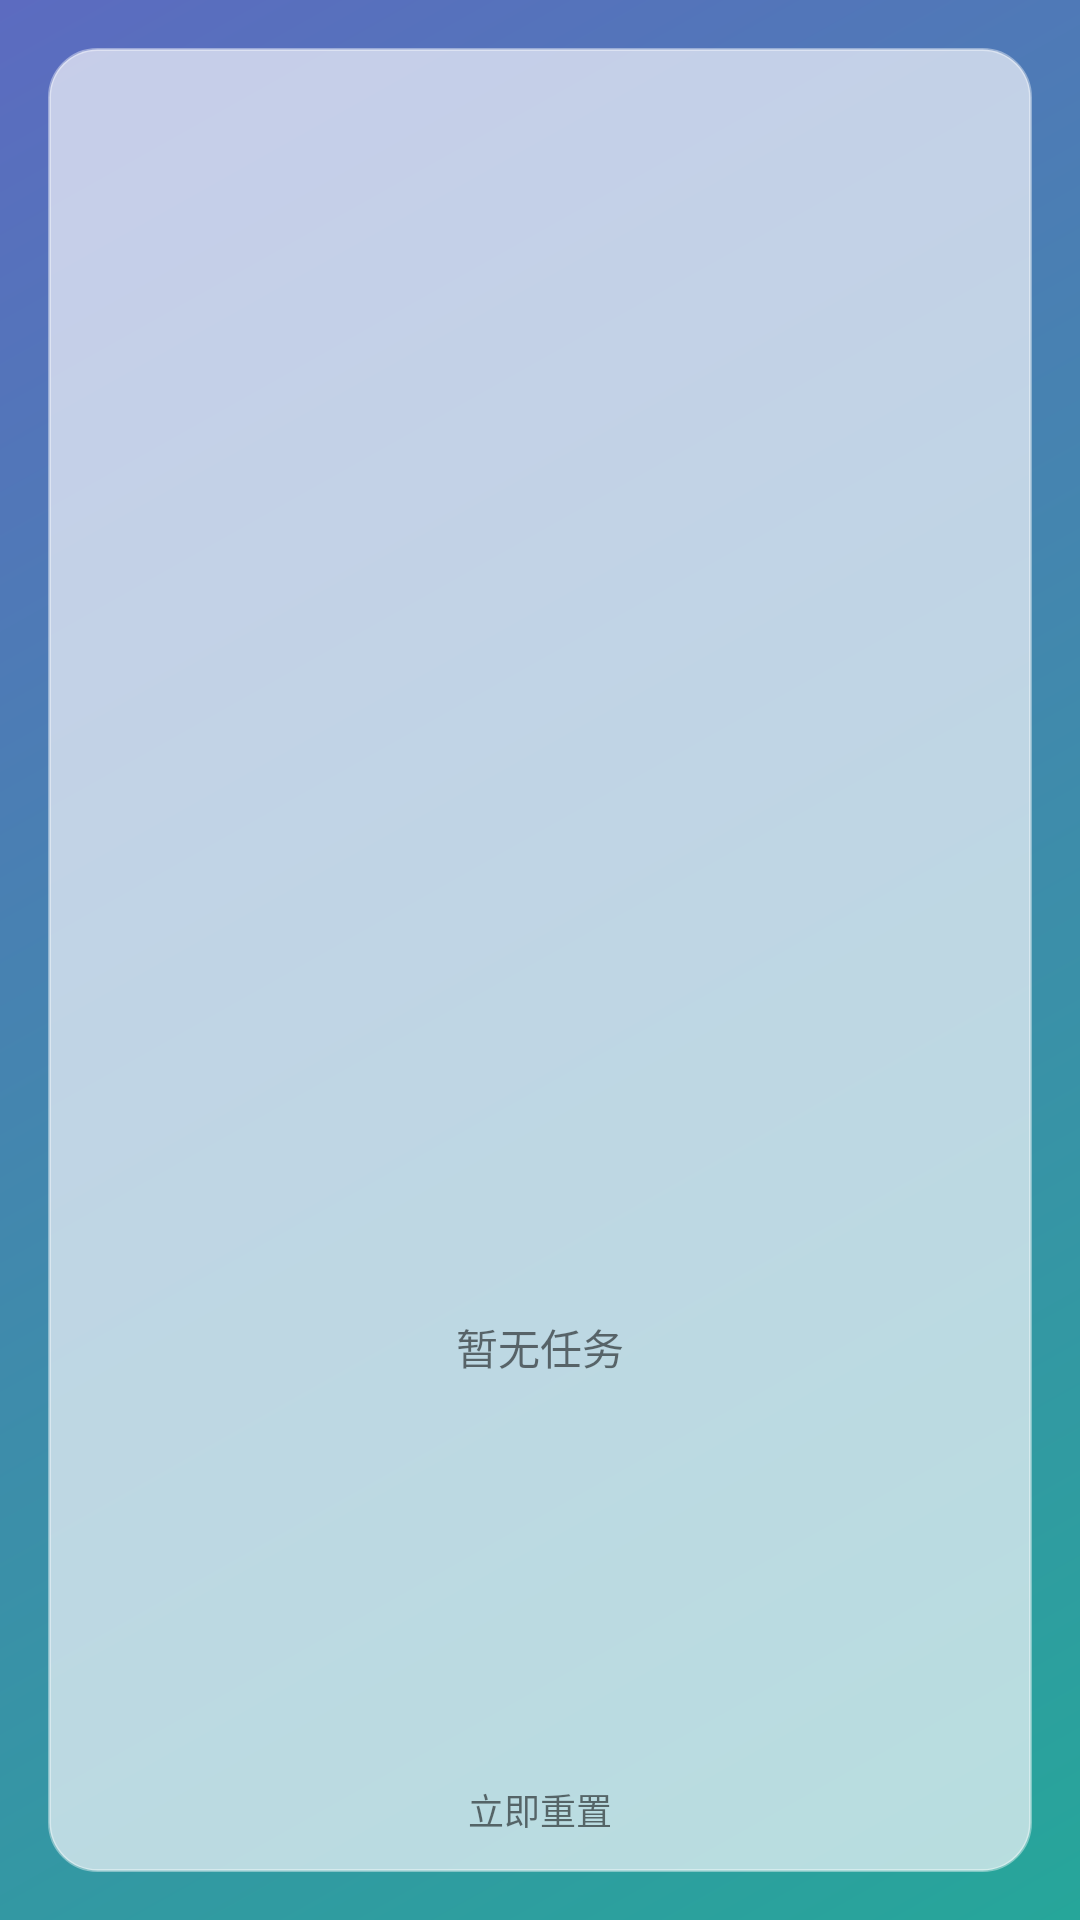

Here is an Android app screen rendered from its layout file. Give the layout XML and the strings, colors and styles it references.
<!-- AndroidManifest.xml: application theme Theme.DailyTasks -->
<!-- res/layout/widget_task_list_preview.xml -->
<?xml version="1.0" encoding="utf-8"?>
<LinearLayout xmlns:android="http://schemas.android.com/apk/res/android"
    android:layout_width="match_parent"
    android:layout_height="match_parent"
    android:background="@drawable/widget_preview_wallpaper"
    android:orientation="vertical"
    android:padding="12dp">

    <include layout="@layout/widget_task_list" />

</LinearLayout>
<!-- res/layout/widget_task_list.xml (included above) -->
<?xml version="1.0" encoding="utf-8"?>
<FrameLayout xmlns:android="http://schemas.android.com/apk/res/android"
    android:id="@+id/widget_root"
    android:layout_width="match_parent"
    android:layout_height="match_parent"
    android:padding="4dp">

    <ImageView
        android:id="@+id/widget_glass_layer"
        android:layout_width="match_parent"
        android:layout_height="match_parent"
        android:contentDescription="@null"
        android:scaleType="fitXY"
        android:src="@drawable/widget_glass_bg" />

    <LinearLayout
        android:layout_width="match_parent"
        android:layout_height="match_parent"
        android:orientation="vertical"
        android:padding="10dp">

        <ListView
            android:id="@+id/widget_list"
            android:layout_width="match_parent"
            android:layout_height="0dp"
            android:layout_weight="1"
            android:background="@android:color/transparent"
            android:cacheColorHint="@android:color/transparent"
            android:divider="@android:color/transparent"
            android:dividerHeight="3dp"
            android:listSelector="@android:color/transparent" />

        <TextView
            android:id="@+id/widget_empty"
            android:layout_width="match_parent"
            android:layout_height="0dp"
            android:layout_weight="1"
            android:gravity="center"
            android:text="@string/widget_empty"
            android:textSize="14sp" />

        <TextView
            android:id="@+id/widget_reset_btn"
            android:layout_width="match_parent"
            android:layout_height="wrap_content"
            android:gravity="center"
            android:paddingTop="4dp"
            android:paddingBottom="2dp"
            android:text="@string/widget_reset_now"
            android:textSize="12sp" />
    </LinearLayout>
</FrameLayout>
<!-- resources referenced by this layout -->
<resources>
  <!-- drawable widget_glass_bg (drawable) -->
  <?xml version="1.0" encoding="utf-8"?>
  <shape xmlns:android="http://schemas.android.com/apk/res/android"
      android:shape="rectangle">
      <solid android:color="#B3F5F7FC" />
      <corners android:radius="16dp" />
      <stroke
          android:width="1dp"
          android:color="#66FFFFFF" />
  </shape>
  <!-- drawable widget_preview_wallpaper (drawable) -->
  <?xml version="1.0" encoding="utf-8"?>
  <shape xmlns:android="http://schemas.android.com/apk/res/android">
      <gradient
          android:angle="135"
          android:endColor="#5C6BC0"
          android:startColor="#26A69A"
          android:type="linear" />
  </shape>
  <string name="widget_empty">暂无任务</string>
  <string name="widget_reset_now">立即重置</string>
  <style name="Theme.DailyTasks" parent="Theme.MaterialComponents.DayNight.DarkActionBar">
          <item name="colorPrimary">@color/primary</item>
          <item name="colorPrimaryDark">@color/primary_dark</item>
      </style>
  <color name="primary">#1976D2</color>
  <color name="primary_dark">#1565C0</color>
</resources>
